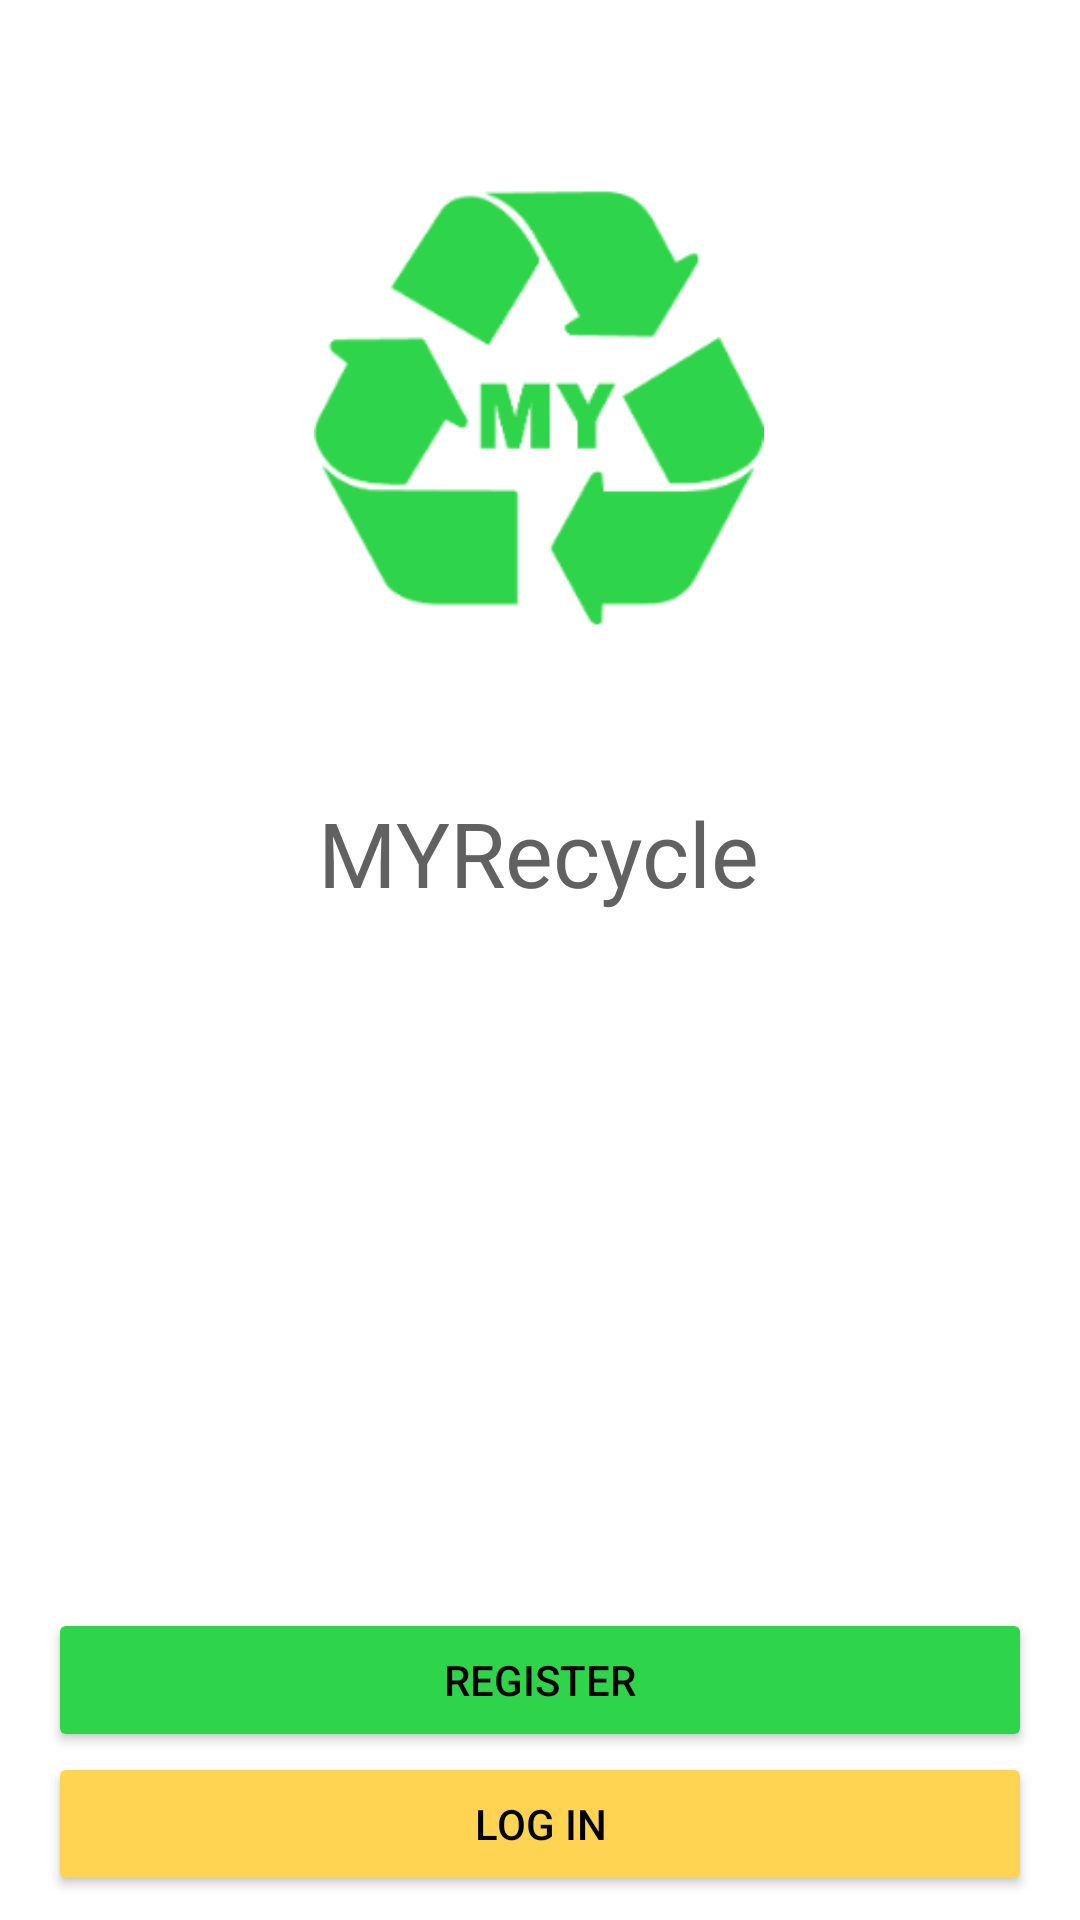

Write the Android layout XML for this screen, with the resource values it uses.
<!-- AndroidManifest.xml: application theme Theme.MYRecycleApp -->
<!-- res/layout/activity_splash.xml -->
<?xml version="1.0" encoding="utf-8"?>
<androidx.constraintlayout.widget.ConstraintLayout xmlns:android="http://schemas.android.com/apk/res/android"
    xmlns:app="http://schemas.android.com/apk/res-auto"
    xmlns:tools="http://schemas.android.com/tools"
    android:layout_width="match_parent"
    android:layout_height="match_parent"
    tools:context=".SplashActivity">

    <ImageView
        android:id="@+id/logo"
        android:layout_width="150dp"
        android:layout_height="0dp"
        android:layout_marginTop="8dp"
        app:layout_constraintBottom_toTopOf="@+id/logoName"
        app:layout_constraintEnd_toEndOf="parent"
        app:layout_constraintHorizontal_bias="0.498"
        app:layout_constraintStart_toStartOf="parent"
        app:layout_constraintTop_toTopOf="parent"
        app:srcCompat="@drawable/ic_myrecyclelogo3" />

    <TextView
        android:id="@+id/logoName"
        android:layout_width="wrap_content"
        android:layout_height="0dp"
        android:layout_marginBottom="16dp"
        android:text="MYRecycle"
        android:textColor="#616161"
        android:textSize="30sp"
        app:layout_constraintBottom_toTopOf="@+id/buttonRegister"
        app:layout_constraintEnd_toEndOf="parent"
        app:layout_constraintHorizontal_bias="0.498"
        app:layout_constraintStart_toStartOf="parent"
        app:layout_constraintTop_toBottomOf="@+id/logo" />

    <Button
        android:id="@+id/buttonRegister"
        android:layout_width="0dp"
        android:layout_height="wrap_content"
        android:layout_marginStart="16dp"
        android:layout_marginEnd="16dp"
        android:backgroundTint="#2ED449"
        android:text="register"
        android:textColor="@color/black"
        app:layout_constraintBottom_toTopOf="@+id/buttonLogin"
        app:layout_constraintEnd_toEndOf="parent"
        app:layout_constraintStart_toStartOf="parent"
        app:layout_constraintTop_toBottomOf="@+id/logoName" />

    <Button
        android:id="@+id/buttonLogin"
        android:layout_width="0dp"
        android:layout_height="wrap_content"
        android:layout_marginStart="16dp"
        android:layout_marginEnd="16dp"
        android:layout_marginBottom="8dp"
        android:backgroundTint="@color/my_orange"
        android:text="log in"
        android:textColor="@color/black"
        app:layout_constraintBottom_toBottomOf="parent"
        app:layout_constraintEnd_toEndOf="parent"
        app:layout_constraintStart_toStartOf="parent"
        app:layout_constraintTop_toBottomOf="@+id/buttonRegister" />
</androidx.constraintlayout.widget.ConstraintLayout>
<!-- resources referenced by this layout -->
<resources>
  <color name="black">#FF000000</color>
  <color name="my_orange">#FFD452</color>
  <!-- drawable ic_myrecyclelogo3: png bitmap (drawable-hdpi, 6589 bytes) -->
  <style name="Theme.MYRecycleApp" parent="Theme.MaterialComponents.Light.DarkActionBar">
          
          <item name="colorPrimary">@color/my_green</item>
          <item name="colorPrimaryVariant">@color/my_darkgreen</item>
          <item name="colorOnPrimary">@color/white</item>
          
          <item name="colorSecondary">@color/my_orange</item>
          <item name="colorSecondaryVariant">@color/my_yellow</item>
          <item name="colorOnSecondary">@color/black</item>
          
          <item name="android:statusBarColor" tools:targetApi="l">?attr/colorPrimaryVariant</item>
          
      </style>
  <color name="my_green">#2ED449</color>
  <color name="my_darkgreen">#1F8931</color>
  <color name="white">#FFFFFFFF</color>
  <color name="my_yellow">#FFEAAA</color>
</resources>
